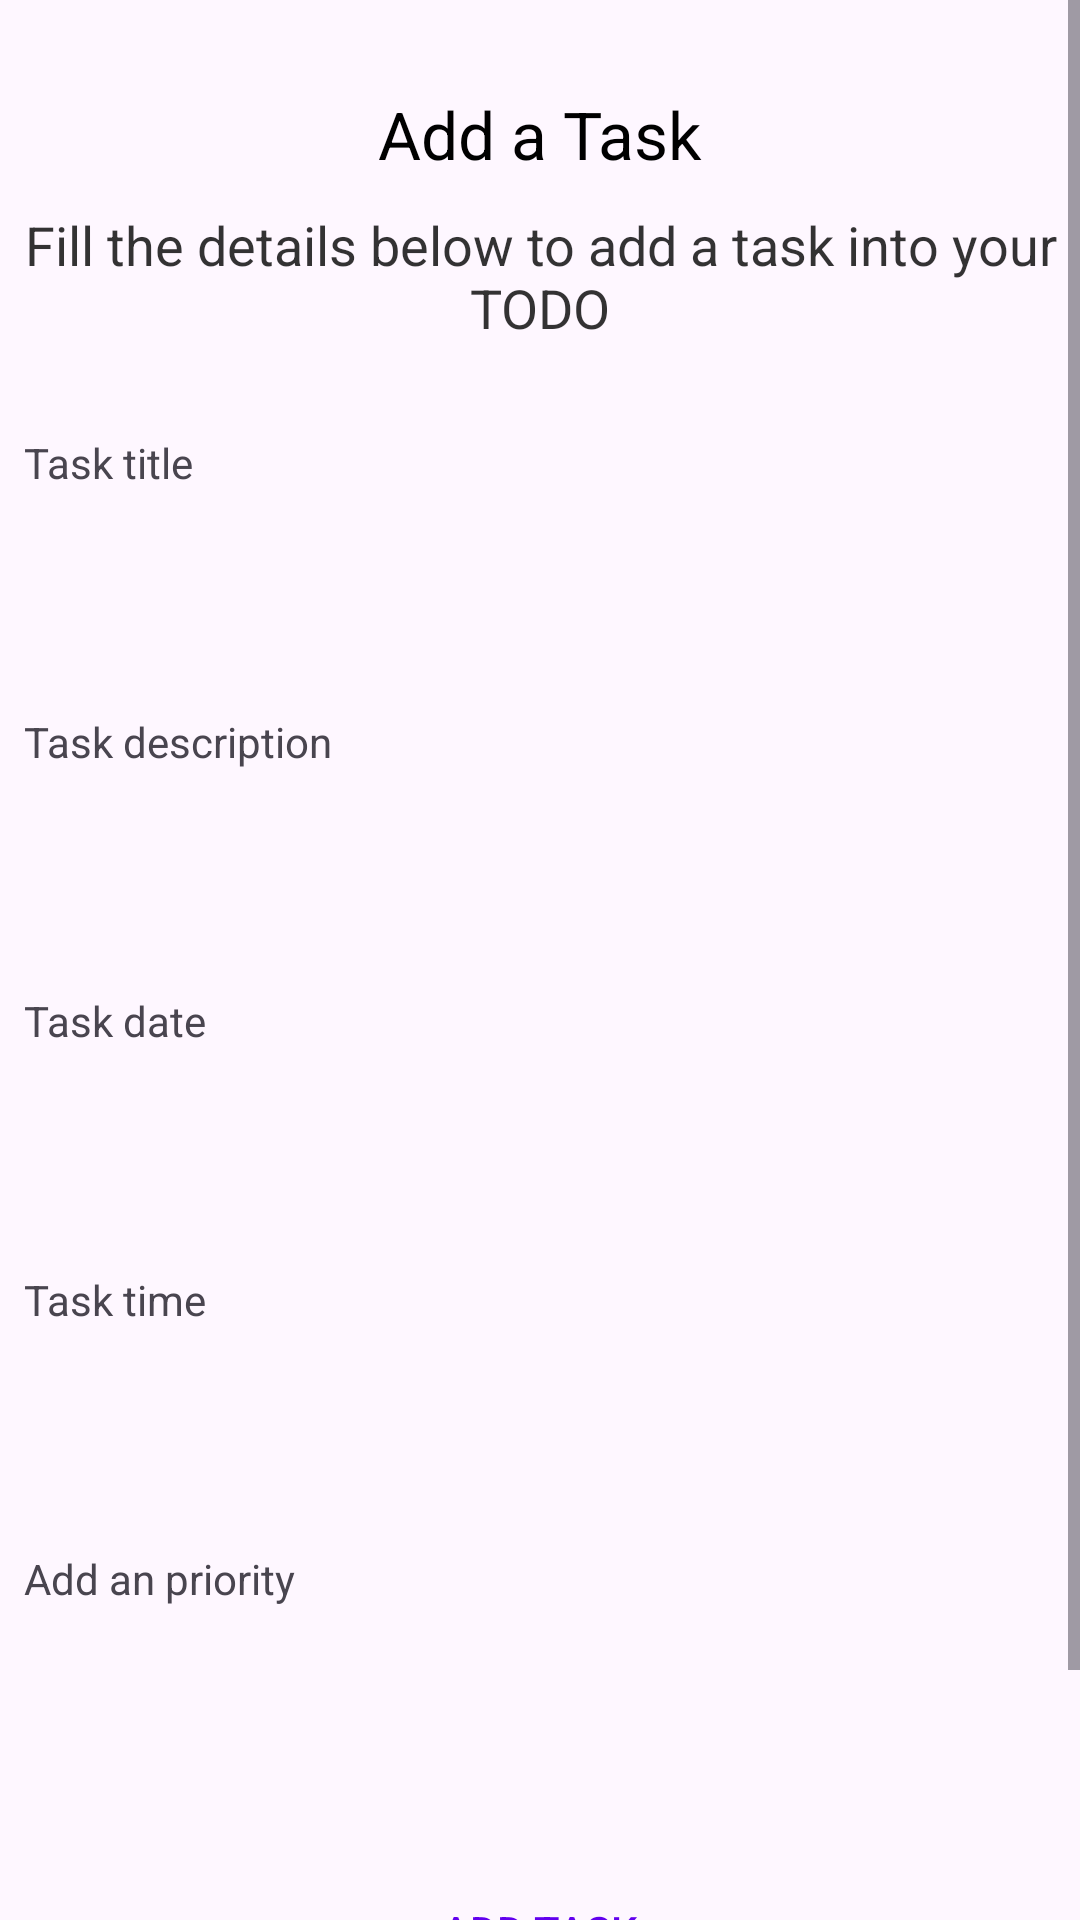

Here is an Android app screen rendered from its layout file. Give the layout XML and the strings, colors and styles it references.
<!-- AndroidManifest.xml: application theme Theme.MyTasks -->
<!-- res/layout/fragment_create_task.xml -->
<?xml version="1.0" encoding="utf-8"?>
<ScrollView android:layout_height="match_parent"
    android:layout_width="match_parent"
    xmlns:tools="http://schemas.android.com/tools"
    xmlns:android="http://schemas.android.com/apk/res/android">

<LinearLayout
    android:layout_width="match_parent"
    android:layout_height="wrap_content"
    android:paddingLeft="5dp"
    android:paddingRight="5dp"
    android:paddingTop="10dp"
    android:paddingBottom="10dp"
    android:orientation="vertical">


        <TextView
            android:layout_width="wrap_content"
            android:layout_height="wrap_content"
            android:layout_gravity="center_horizontal"
            android:layout_marginTop="20dp"
            android:text="Add a Task"
            android:textColor="@android:color/black"
            android:textSize="22sp"
            tools:ignore="MissingPrefix" />

        <TextView
            android:layout_width="wrap_content"
            android:layout_height="wrap_content"
            android:layout_gravity="center_horizontal"
            android:layout_marginTop="10dp"
            android:text="Fill the details below to add a task into your TODO"
            android:textAlignment="center"
            android:textColor="@android:color/black"
            android:alpha="0.8"
            android:textSize="18sp"
            tools:ignore="MissingPrefix" />

        <TextView
            android:layout_marginStart="3dp"
            android:layout_width="wrap_content"
            android:layout_height="wrap_content"
            android:layout_marginTop="30dp"
            android:text="Task title"
            tools:ignore="MissingPrefix" />

        <EditText
            android:textSize="14sp"
            android:layout_width="match_parent"
            android:layout_height="wrap_content"
            android:layout_marginTop="5dp"
            android:singleLine="true"
            android:background="@drawable/btn_border"
            android:padding="10dp"
            android:id="@+id/addTaskTitle"
            tools:ignore="MissingPrefix" />

    <TextView
        android:layout_marginStart="3dp"
        android:layout_width="wrap_content"
        android:layout_height="wrap_content"
        android:layout_marginTop="30dp"
        android:text="Task description"
        tools:ignore="MissingPrefix" />

    <EditText
        android:textSize="14sp"
        android:layout_width="match_parent"
        android:layout_height="wrap_content"
        android:layout_marginTop="5dp"
        android:singleLine="true"
        android:background="@drawable/btn_border"
        android:padding="10dp"
        android:id="@+id/addTaskDescription"
        tools:ignore="MissingPrefix" />

    <TextView
        android:layout_marginStart="3dp"
        android:layout_width="wrap_content"
        android:layout_height="wrap_content"
        android:layout_marginTop="30dp"
        android:text="Task date"
        tools:ignore="MissingPrefix" />

    <EditText
        android:textSize="14sp"
        android:layout_width="match_parent"
        android:layout_height="wrap_content"
        android:layout_marginTop="5dp"
        android:singleLine="true"
        android:background="@drawable/btn_border"
        android:padding="10dp"
        android:id="@+id/taskDate"
        tools:ignore="MissingPrefix" />

    <TextView
        android:layout_marginStart="3dp"
        android:layout_width="wrap_content"
        android:layout_height="wrap_content"
        android:layout_marginTop="30dp"
        android:text="Task time"
        tools:ignore="MissingPrefix" />

    <EditText
        android:textSize="14sp"
        android:layout_width="match_parent"
        android:layout_height="wrap_content"
        android:layout_marginTop="5dp"
        android:singleLine="true"
        android:background="@drawable/btn_border"
        android:padding="10dp"
        android:id="@+id/taskTime"
        tools:ignore="MissingPrefix" />

    <TextView
        android:layout_marginStart="3dp"
        android:layout_width="wrap_content"
        android:layout_height="wrap_content"
        android:layout_marginTop="30dp"
        android:text="Add an priority"
        tools:ignore="MissingPrefix" />

    <EditText
        android:textSize="14sp"
        android:layout_width="match_parent"
        android:layout_height="wrap_content"
        android:layout_marginTop="5dp"
        android:singleLine="true"
        android:background="@drawable/btn_border"
        android:padding="10dp"
        android:id="@+id/taskPriority"
        tools:ignore="MissingPrefix" />

    <Button
        android:layout_width="match_parent"
        android:layout_height="wrap_content"
        android:id="@+id/addTask"
        android:text="Add Task"
        android:background="@drawable/btn_background"
        android:textColor="@color/colorPrimary"
        android:layout_marginTop="40dp" />
    <Button
        android:layout_width="match_parent"
        android:layout_height="wrap_content"
        android:text="Cancel"
        android:id="@+id/cancelTask"
        android:background="@drawable/btn_background"
        android:textColor="@color/colorPrimary"
        android:layout_marginTop="10dp" />

</LinearLayout>
</ScrollView>
<!-- resources referenced by this layout -->
<resources>
  <style name="Theme.MyTasks" parent="Base.Theme.MyTasks" />
  <style name="Base.Theme.MyTasks" parent="Theme.Material3.DayNight.NoActionBar">
          
          <item name="colorPrimary">@color/colorAccent</item>
      </style>
  <!-- not gathered from this repository: default colours our renderer supplied (Android Studio template values) -->
  <color name="colorPrimary">#FF6200EE</color>
  <color name="colorAccent">#FF03DAC5</color>
</resources>
